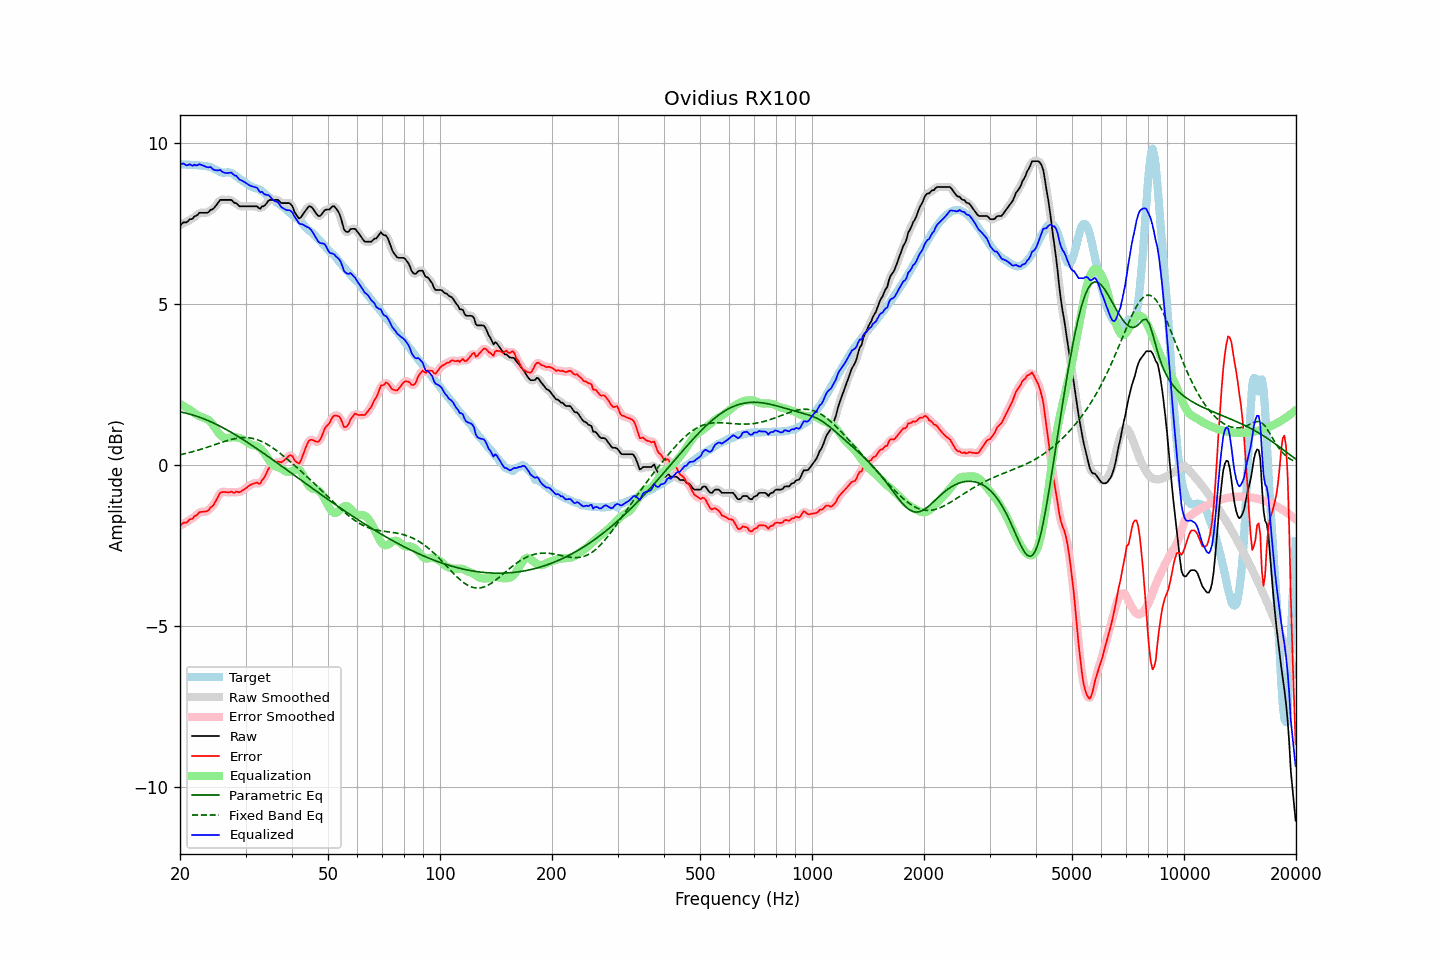

The table this chart was drawn from, first rows:
frequency, raw, error, smoothed, error_smoothed, equalization, parametric_eq, fixed_band_eq, equalized_raw, equalized_smoothed, target
20.00, 7.43, -1.90, 7.44, -1.89, 1.89, 1.64, 0.31, 9.32, 9.33, 9.33
20.20, 7.48, -1.85, 7.47, -1.86, 1.86, 1.63, 0.32, 9.34, 9.33, 9.33
20.40, 7.53, -1.80, 7.50, -1.83, 1.83, 1.62, 0.33, 9.36, 9.33, 9.33
20.61, 7.53, -1.80, 7.53, -1.80, 1.80, 1.61, 0.35, 9.33, 9.33, 9.33
20.81, 7.53, -1.80, 7.55, -1.78, 1.77, 1.60, 0.36, 9.30, 9.32, 9.32
21.02, 7.57, -1.75, 7.57, -1.75, 1.74, 1.59, 0.37, 9.31, 9.31, 9.32
21.23, 7.63, -1.69, 7.60, -1.72, 1.71, 1.57, 0.38, 9.34, 9.31, 9.32
21.44, 7.63, -1.69, 7.64, -1.68, 1.68, 1.56, 0.40, 9.31, 9.32, 9.32
21.66, 7.65, -1.67, 7.67, -1.65, 1.64, 1.55, 0.41, 9.29, 9.31, 9.32
21.87, 7.72, -1.59, 7.69, -1.62, 1.60, 1.53, 0.42, 9.32, 9.30, 9.31
22.09, 7.73, -1.58, 7.74, -1.57, 1.57, 1.51, 0.44, 9.30, 9.31, 9.31
22.31, 7.77, -1.54, 7.78, -1.52, 1.54, 1.50, 0.45, 9.31, 9.32, 9.31
22.54, 7.83, -1.47, 7.81, -1.49, 1.51, 1.48, 0.47, 9.34, 9.32, 9.30
22.76, 7.83, -1.47, 7.83, -1.47, 1.49, 1.46, 0.48, 9.32, 9.32, 9.30
22.99, 7.83, -1.46, 7.83, -1.46, 1.47, 1.44, 0.50, 9.30, 9.31, 9.29
23.22, 7.83, -1.45, 7.83, -1.46, 1.45, 1.42, 0.51, 9.28, 9.28, 9.28
23.45, 7.83, -1.45, 7.82, -1.45, 1.44, 1.40, 0.53, 9.26, 9.26, 9.28
23.69, 7.83, -1.44, 7.84, -1.43, 1.41, 1.38, 0.55, 9.24, 9.25, 9.27
23.92, 7.86, -1.40, 7.87, -1.39, 1.38, 1.36, 0.56, 9.24, 9.25, 9.26
24.16, 7.92, -1.33, 7.90, -1.35, 1.33, 1.34, 0.58, 9.25, 9.23, 9.24
24.40, 7.93, -1.30, 7.94, -1.29, 1.27, 1.32, 0.60, 9.20, 9.21, 9.23
24.65, 7.97, -1.24, 7.98, -1.23, 1.20, 1.29, 0.61, 9.17, 9.18, 9.20
24.89, 8.03, -1.15, 8.02, -1.15, 1.13, 1.27, 0.63, 9.15, 9.15, 9.17
25.14, 8.09, -1.06, 8.10, -1.05, 1.05, 1.25, 0.65, 9.14, 9.15, 9.15
25.39, 8.16, -0.96, 8.16, -0.95, 0.99, 1.22, 0.66, 9.15, 9.15, 9.12
25.65, 8.23, -0.87, 8.21, -0.89, 0.93, 1.20, 0.68, 9.16, 9.14, 9.09
25.91, 8.23, -0.85, 8.23, -0.85, 0.89, 1.17, 0.70, 9.12, 9.12, 9.08
26.16, 8.23, -0.84, 8.24, -0.84, 0.86, 1.14, 0.71, 9.08, 9.09, 9.07
26.43, 8.23, -0.85, 8.23, -0.85, 0.84, 1.12, 0.73, 9.07, 9.07, 9.08
26.69, 8.23, -0.85, 8.23, -0.85, 0.83, 1.09, 0.75, 9.06, 9.06, 9.08
26.96, 8.23, -0.85, 8.23, -0.85, 0.84, 1.06, 0.76, 9.06, 9.07, 9.08
27.23, 8.23, -0.85, 8.23, -0.85, 0.84, 1.03, 0.78, 9.07, 9.07, 9.08
27.50, 8.23, -0.83, 8.21, -0.85, 0.85, 1.00, 0.79, 9.08, 9.06, 9.06
27.77, 8.17, -0.86, 8.18, -0.85, 0.86, 0.97, 0.80, 9.03, 9.04, 9.03
28.05, 8.13, -0.87, 8.15, -0.85, 0.86, 0.95, 0.81, 8.98, 9.00, 9.00
28.33, 8.13, -0.83, 8.11, -0.85, 0.85, 0.92, 0.82, 8.98, 8.96, 8.96
28.62, 8.07, -0.85, 8.07, -0.85, 0.84, 0.89, 0.83, 8.92, 8.92, 8.92
28.90, 8.03, -0.86, 8.05, -0.84, 0.83, 0.85, 0.84, 8.86, 8.88, 8.88
29.19, 8.03, -0.82, 8.03, -0.83, 0.81, 0.82, 0.84, 8.84, 8.84, 8.85
29.48, 8.03, -0.79, 8.02, -0.80, 0.79, 0.79, 0.84, 8.82, 8.81, 8.82
29.78, 8.03, -0.76, 8.03, -0.76, 0.76, 0.76, 0.85, 8.79, 8.79, 8.79
30.08, 8.03, -0.73, 8.03, -0.72, 0.72, 0.73, 0.84, 8.75, 8.75, 8.75
30.38, 8.03, -0.69, 8.03, -0.69, 0.69, 0.70, 0.84, 8.72, 8.72, 8.72
30.68, 8.03, -0.65, 8.03, -0.65, 0.66, 0.66, 0.84, 8.69, 8.69, 8.68
30.99, 8.03, -0.62, 8.03, -0.62, 0.63, 0.63, 0.83, 8.66, 8.66, 8.65
31.30, 8.03, -0.60, 8.03, -0.60, 0.62, 0.60, 0.82, 8.65, 8.65, 8.63
31.61, 8.03, -0.58, 8.03, -0.58, 0.60, 0.56, 0.81, 8.63, 8.64, 8.61
31.93, 8.03, -0.57, 8.03, -0.57, 0.59, 0.53, 0.80, 8.62, 8.62, 8.60
32.24, 8.03, -0.55, 8.00, -0.58, 0.57, 0.49, 0.78, 8.60, 8.58, 8.58
32.57, 7.98, -0.59, 7.99, -0.57, 0.55, 0.46, 0.76, 8.52, 8.54, 8.56
32.89, 7.95, -0.58, 7.98, -0.55, 0.51, 0.43, 0.74, 8.46, 8.49, 8.53
33.22, 8.03, -0.47, 7.99, -0.50, 0.46, 0.39, 0.72, 8.49, 8.45, 8.50
33.55, 8.03, -0.43, 8.03, -0.42, 0.40, 0.36, 0.70, 8.42, 8.43, 8.46
33.89, 8.07, -0.35, 8.08, -0.33, 0.33, 0.32, 0.67, 8.39, 8.41, 8.41
34.23, 8.13, -0.23, 8.13, -0.23, 0.25, 0.29, 0.64, 8.39, 8.39, 8.37
34.57, 8.20, -0.12, 8.19, -0.14, 0.17, 0.25, 0.61, 8.38, 8.36, 8.33
34.92, 8.23, -0.06, 8.22, -0.07, 0.10, 0.22, 0.58, 8.33, 8.33, 8.29
35.27, 8.23, -0.03, 8.23, -0.03, 0.04, 0.18, 0.55, 8.27, 8.28, 8.26
35.62, 8.23, -0.00, 8.23, 0.00, -0.01, 0.15, 0.51, 8.22, 8.23, 8.23
35.97, 8.23, 0.03, 8.23, 0.04, -0.04, 0.11, 0.48, 8.19, 8.20, 8.20
... 635 more rows
